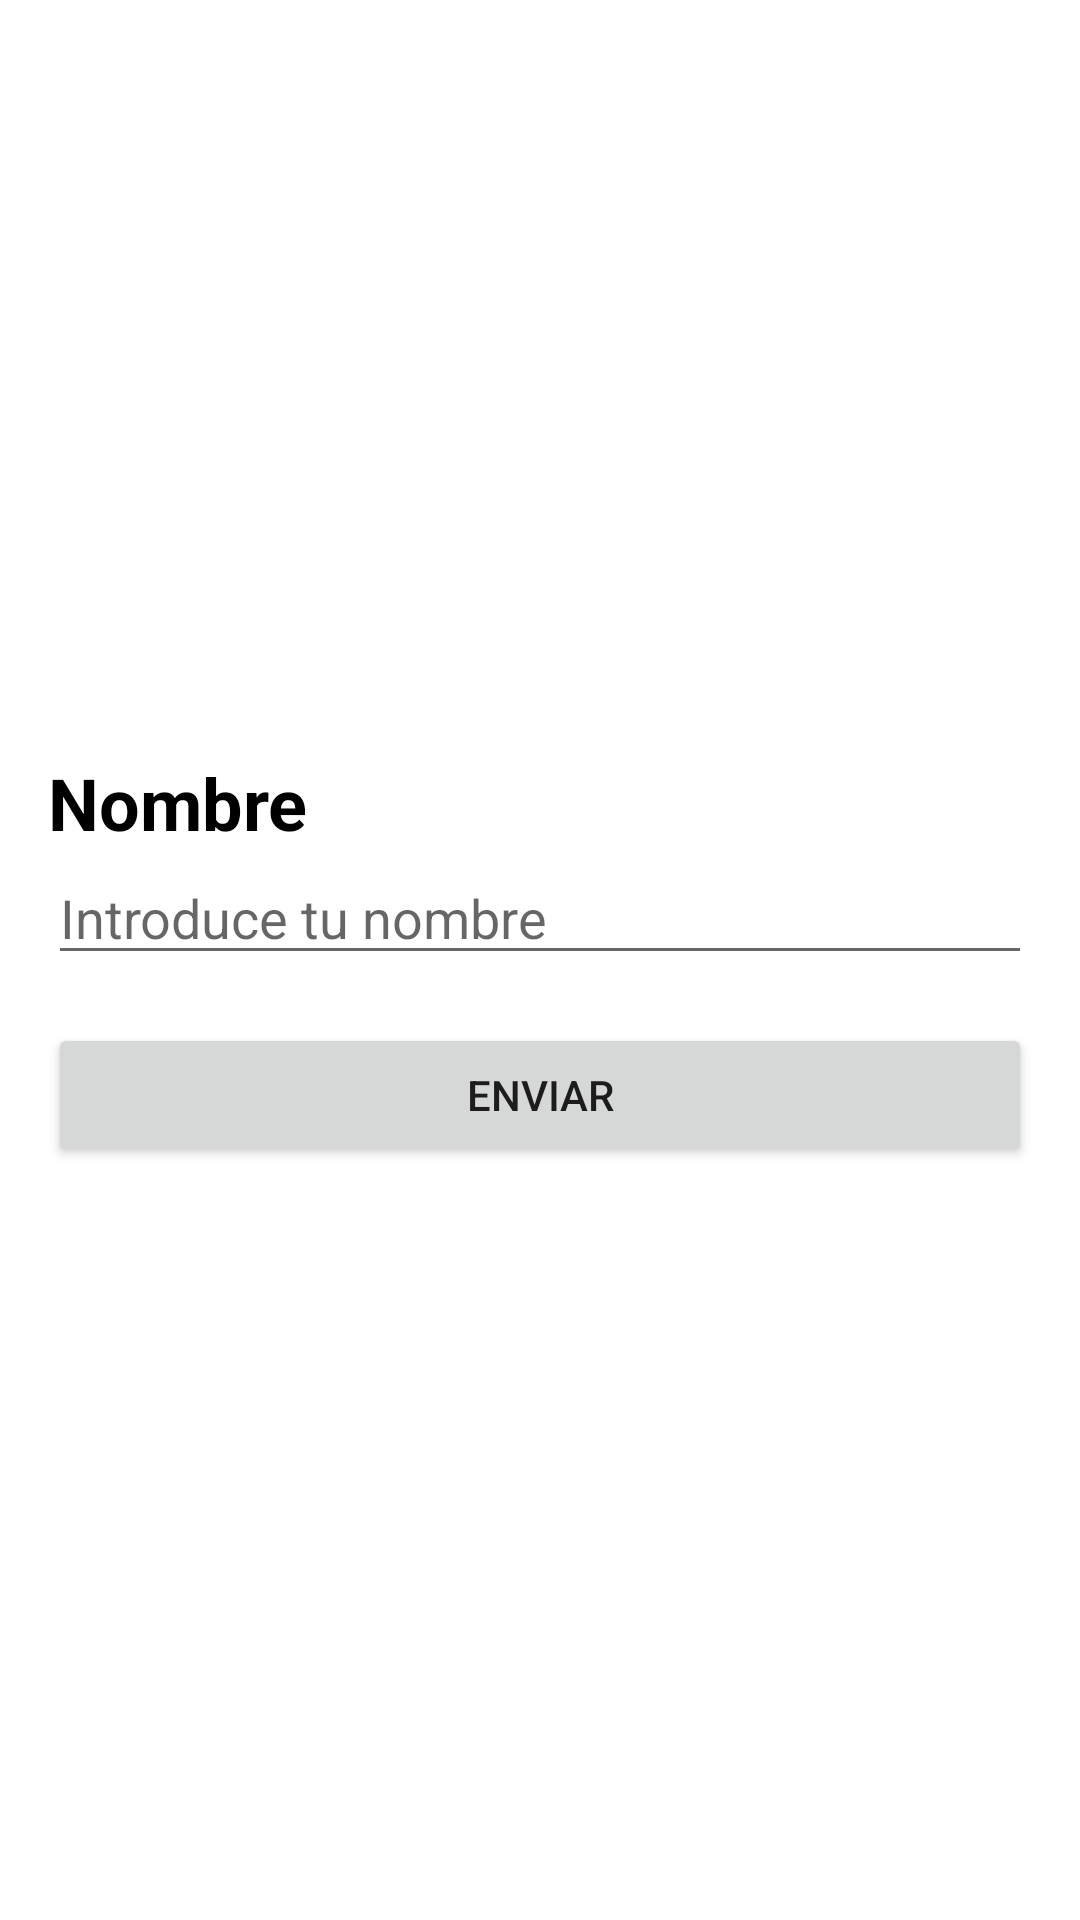

Layout XML and referenced resources for this Android screen:
<!-- AndroidManifest.xml: application theme Theme.App2026 -->
<!-- res/layout/activity_view1.xml -->
<?xml version="1.0" encoding="utf-8"?>
<androidx.constraintlayout.widget.ConstraintLayout xmlns:android="http://schemas.android.com/apk/res/android"
    xmlns:app="http://schemas.android.com/apk/res-auto"
    xmlns:tools="http://schemas.android.com/tools"
    android:layout_width="match_parent"
    android:layout_height="match_parent"
    tools:context=".View1Activity">

    <LinearLayout
        android:layout_width="match_parent"
        android:layout_height="wrap_content"
        android:orientation="vertical"
        android:padding="16dp"
        app:layout_constraintBottom_toBottomOf="parent"
        app:layout_constraintEnd_toEndOf="parent"
        app:layout_constraintStart_toStartOf="parent"
        app:layout_constraintTop_toTopOf="parent">


        <TextView
            android:id="@+id/tvTitulo"
            android:text="Nombre"
            android:textSize="24sp"
            android:textColor="#000000"
            android:textStyle="bold"
            android:layout_width="wrap_content"
            android:layout_height="wrap_content" />

        <EditText
            android:id="@+id/etName"
            android:layout_width="match_parent"
            android:layout_height="wrap_content"
            android:hint="Introduce tu nombre"
            android:inputType="textPersonName" />

        <Button
            android:id="@+id/btnSend"
            android:layout_width="match_parent"
            android:layout_height="wrap_content"
            android:layout_marginTop="16dp"
            android:text="Enviar" />

    </LinearLayout>

</androidx.constraintlayout.widget.ConstraintLayout>
<!-- resources referenced by this layout -->
<resources>
  <style name="Theme.App2026" parent="Theme.MaterialComponents.DayNight.DarkActionBar">
          
          <item name="colorPrimary">@color/purple_500</item>
          <item name="colorPrimaryVariant">@color/purple_700</item>
          <item name="colorOnPrimary">@color/white</item>
          
          <item name="colorSecondary">@color/teal_200</item>
          <item name="colorSecondaryVariant">@color/teal_700</item>
          <item name="colorOnSecondary">@color/black</item>
          
          <item name="android:statusBarColor">?attr/colorPrimaryVariant</item>
          
      </style>
  <!-- not gathered from this repository: default colours our renderer supplied (Android Studio template values) -->
  <color name="purple_500">#FF6200EE</color>
  <color name="purple_700">#FF3700B3</color>
  <color name="teal_200">#FF03DAC5</color>
  <color name="teal_700">#FF018786</color>
  <color name="black">#FF000000</color>
  <color name="white">#FFFFFFFF</color>
</resources>
